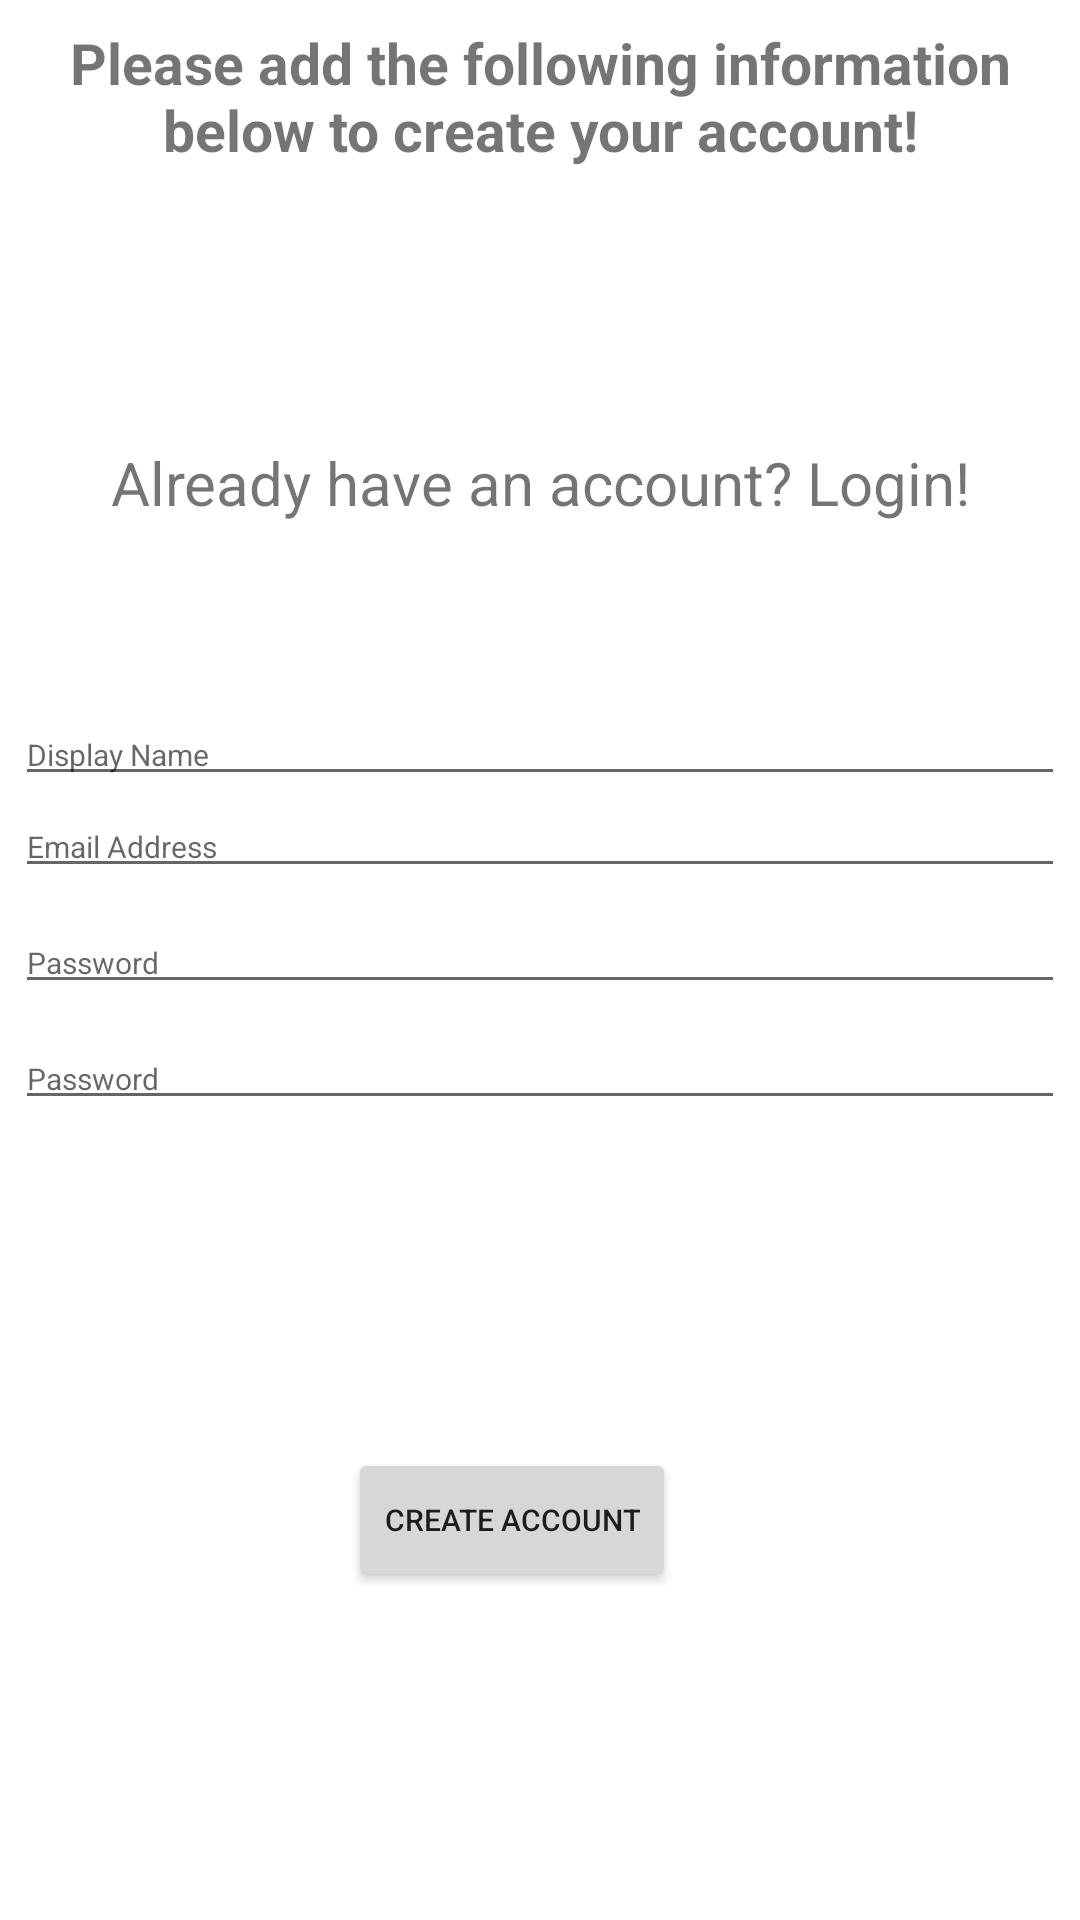

Produce the Android XML layout that renders to this screen, including the resource entries it uses.
<!-- AndroidManifest.xml: application theme Theme.PlanningBoard -->
<!-- res/layout/signup_activity.xml -->
<?xml version="1.0" encoding="utf-8"?>
<layout xmlns:android="http://schemas.android.com/apk/res/android"
    xmlns:app="http://schemas.android.com/apk/res-auto"
    xmlns:tools="http://schemas.android.com/tools">

    <androidx.constraintlayout.widget.ConstraintLayout
        android:layout_width="match_parent"
        android:layout_height="match_parent">

        <EditText
            android:id="@+id/editTextRetypePassword"
            android:layout_width="wrap_content"
            android:layout_height="wrap_content"
            android:layout_marginBottom="32dp"
            android:autofillHints=""
            android:ems="30"
            android:hint="@string/PasswordHint"
            android:inputType="textPassword"
            android:textSize="10sp"
            app:layout_constraintBottom_toBottomOf="parent"
            app:layout_constraintEnd_toEndOf="parent"
            app:layout_constraintHorizontal_bias="0.505"
            app:layout_constraintStart_toStartOf="parent"
            app:layout_constraintTop_toBottomOf="@+id/editTextPasswordSignUp"
            app:layout_constraintVertical_bias="0.07"
            app:passwordToggleEnabled="true" />

        <EditText
            android:id="@+id/editTextEmailAddressSignUp"
            android:layout_width="wrap_content"
            android:layout_height="wrap_content"
            android:layout_marginBottom="8dp"
            android:autofillHints=""
            android:ems="30"
            android:hint="@string/UsernameHint"
            android:inputType="textEmailAddress"
            android:textSize="10sp"
            app:layout_constraintBottom_toTopOf="@+id/editTextPasswordSignUp"
            app:layout_constraintEnd_toEndOf="parent"
            app:layout_constraintStart_toStartOf="parent"
            app:layout_constraintTop_toBottomOf="@+id/displayName"
            app:layout_constraintVertical_bias="0.39"
            app:layout_constraintVertical_chainStyle="packed" />

        <EditText
            android:id="@+id/editTextPasswordSignUp"
            android:layout_width="wrap_content"
            android:layout_height="wrap_content"
            android:layout_marginBottom="8dp"
            android:autofillHints=""
            android:ems="30"
            android:hint="@string/PasswordHint"
            android:inputType="textPassword"
            android:textSize="10sp"
            app:layout_constraintBottom_toTopOf="@+id/editTextRetypePassword"
            app:layout_constraintEnd_toEndOf="parent"
            app:layout_constraintStart_toStartOf="parent"
            app:layout_constraintTop_toBottomOf="@+id/editTextEmailAddressSignUp"
            app:passwordToggleEnabled="true"
            tools:ignore="DuplicateSpeakableTextCheck" />

        <TextView
            android:id="@+id/SignUpText"
            android:layout_width="wrap_content"
            android:layout_height="wrap_content"
            android:layout_marginTop="8dp"
            android:text="@string/signUpDetails"
            android:textAlignment="center"
            android:textSize="@dimen/quoteText"
            android:textStyle="bold"
            app:layout_constraintEnd_toEndOf="parent"
            app:layout_constraintHorizontal_bias="0.0"
            app:layout_constraintStart_toStartOf="parent"
            app:layout_constraintTop_toTopOf="parent" />

        <Button
            android:id="@+id/CreateAccount"
            android:layout_width="wrap_content"
            android:layout_height="wrap_content"
            android:text="@string/createAccountText"
            android:textSize="10sp"
            app:layout_constraintBottom_toBottomOf="parent"
            app:layout_constraintEnd_toEndOf="parent"
            app:layout_constraintHorizontal_bias="0.463"
            app:layout_constraintStart_toStartOf="parent"
            app:layout_constraintTop_toBottomOf="@+id/editTextRetypePassword"
            app:layout_constraintVertical_chainStyle="packed" />

        <TextView
            android:id="@+id/AlreadyAccount"
            android:layout_width="wrap_content"
            android:layout_height="wrap_content"
            android:text="@string/AlreadyAccountCreate"
            android:textSize="20sp"
            app:layout_constraintBottom_toTopOf="@+id/editTextEmailAddressSignUp"
            app:layout_constraintEnd_toEndOf="parent"
            app:layout_constraintStart_toStartOf="parent"
            app:layout_constraintTop_toBottomOf="@+id/SignUpText" />

        <EditText
            android:id="@+id/displayName"
            android:layout_width="wrap_content"
            android:layout_height="wrap_content"
            android:ems="30"
            android:hint="@string/displayName"
            android:inputType="textPersonName"
            android:textSize="10sp"
            app:layout_constraintBottom_toTopOf="@+id/editTextEmailAddressSignUp"
            app:layout_constraintEnd_toEndOf="parent"
            app:layout_constraintStart_toStartOf="parent"
            app:layout_constraintTop_toTopOf="parent"
            app:layout_constraintVertical_chainStyle="packed" />

    </androidx.constraintlayout.widget.ConstraintLayout>
</layout>
<!-- resources referenced by this layout -->
<resources>
  <dimen name="quoteText">19sp</dimen>
  <string name="AlreadyAccountCreate">Already have an account? Login!</string>
  <string name="PasswordHint">Password</string>
  <string name="UsernameHint">Email Address</string>
  <string name="createAccountText">Create Account</string>
  <string name="displayName">Display Name</string>
  <string name="signUpDetails">Please add the following information below to create your account!</string>
  <style name="Theme.PlanningBoard" parent="Theme.MaterialComponents.DayNight.DarkActionBar">
          
          <item name="colorPrimary">@color/purple_500</item>
          <item name="colorPrimaryVariant">@color/purple_700</item>
          <item name="colorOnPrimary">@color/white</item>
          
          <item name="colorSecondary">@color/teal_200</item>
          <item name="colorSecondaryVariant">@color/teal_700</item>
          <item name="colorOnSecondary">@color/black</item>
          
          <item name="android:statusBarColor">?attr/colorPrimaryVariant</item>
          
      </style>
  <color name="purple_500">#FF6200EE</color>
  <color name="purple_700">#FF3700B3</color>
  <color name="white">#FFFFFFFF</color>
  <color name="teal_200">#FF03DAC5</color>
  <color name="teal_700">#FF018786</color>
  <color name="black">#FF000000</color>
</resources>
